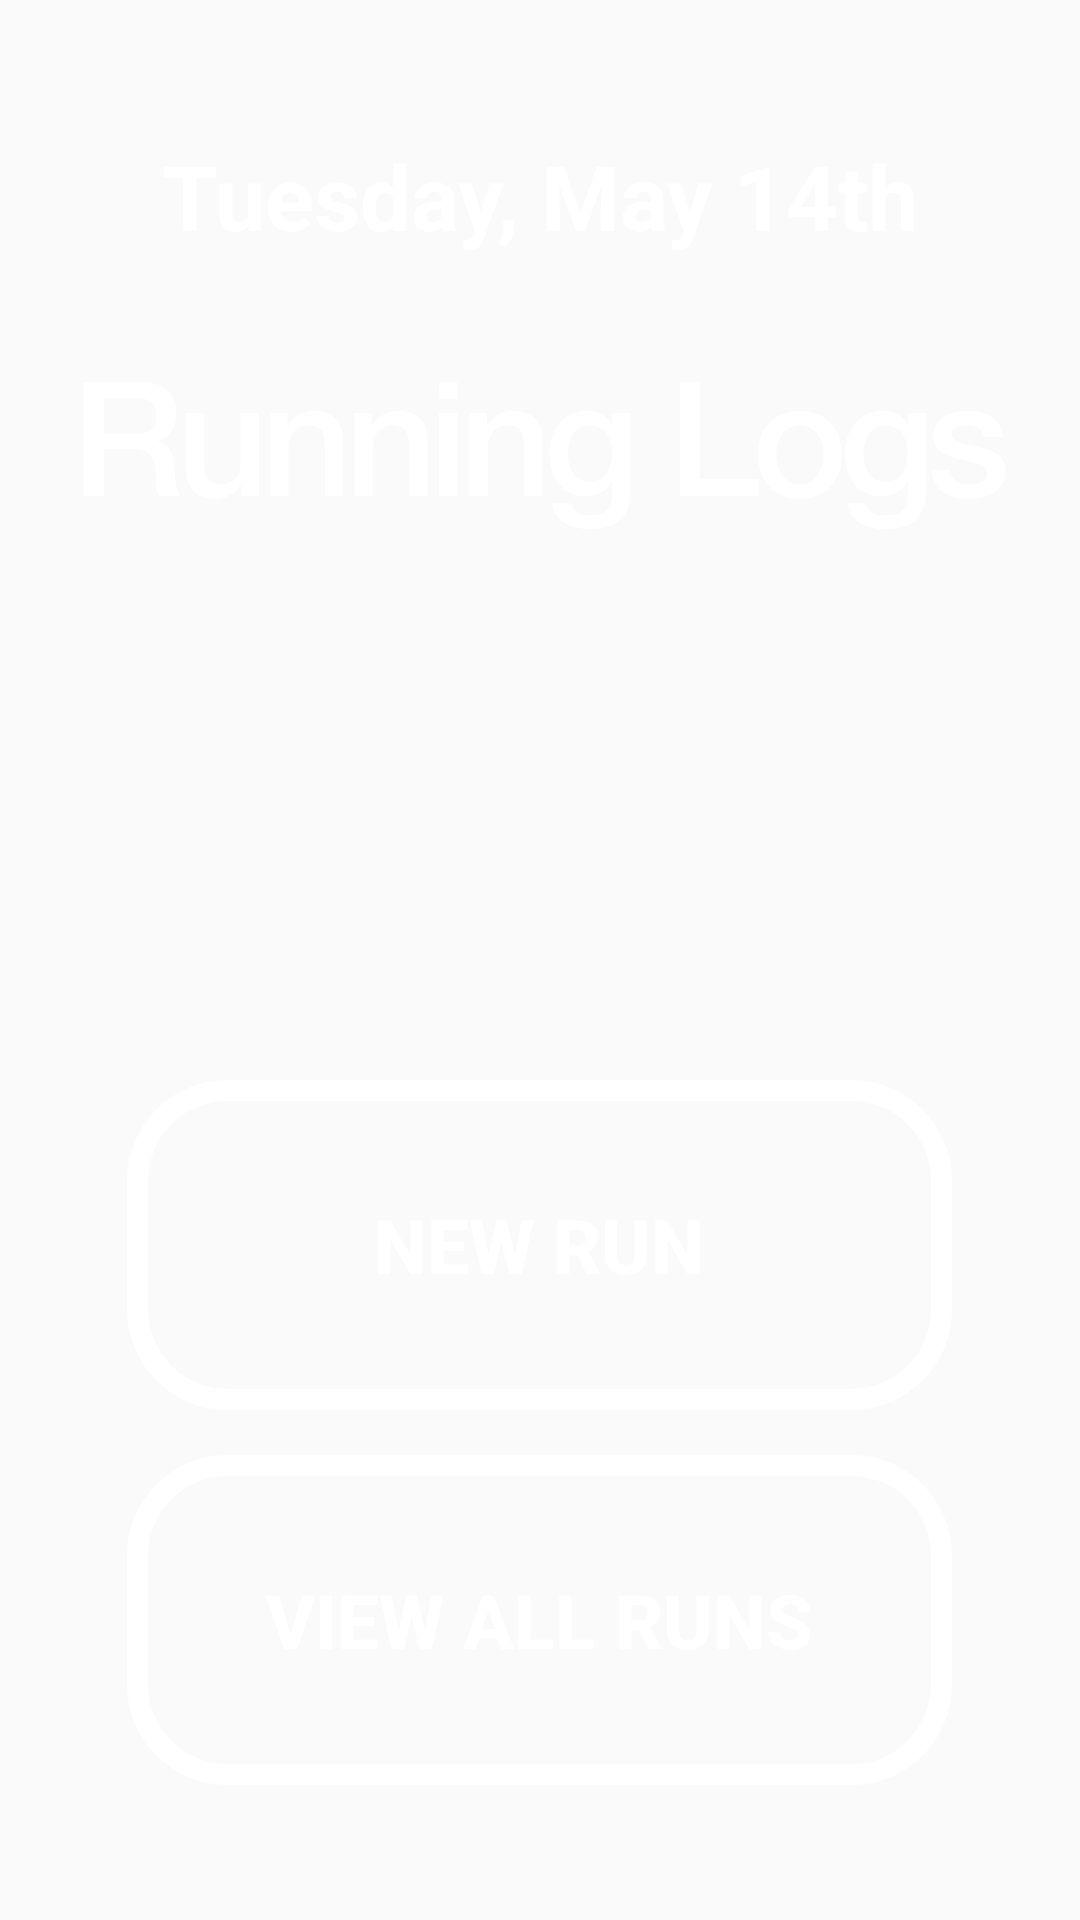

Produce the Android XML layout that renders to this screen, including the resource entries it uses.
<!-- AndroidManifest.xml: application theme AppTheme -->
<!-- res/layout/activity_main.xml -->
<?xml version="1.0" encoding="utf-8"?>
<RelativeLayout xmlns:android="http://schemas.android.com/apk/res/android"
    xmlns:tools="http://schemas.android.com/tools"
    android:layout_width="match_parent"
    android:layout_height="match_parent"
    android:background="@drawable/trackbackground"
    android:id="@+id/mainView"
    tools:context=".MainActivity">

    <TextView
        android:id="@+id/dateTextField"
        android:layout_width="wrap_content"
        android:layout_height="wrap_content"
        android:layout_alignParentTop="true"
        android:layout_centerInParent="true"
        android:layout_marginTop="45dp"
        android:text="Tuesday, May 14th"
        android:textColor="@android:color/white"
        android:textSize="30dp"
        android:textStyle="bold" />

    <ImageButton
        android:id="@+id/settingsButton"
        android:layout_width="50dp"
        android:layout_height="50dp"
        android:layout_alignParentLeft="true"
        android:layout_marginLeft="7dp"
        android:layout_marginTop="7dp"
        android:background="@android:color/transparent"
        android:src="@drawable/ic_settings_black_24dp" />

    <ImageView
        android:id="@+id/LogoView"
        android:layout_width="match_parent"
        android:layout_height="wrap_content"
        android:layout_below="@id/dateTextField"
        android:layout_centerHorizontal="true"
        android:layout_marginTop="25dp"
        android:layout_marginRight="25dp"
        android:adjustViewBounds="true"
        android:src="@drawable/runningtext" />

    <Button
        android:id="@+id/newRunButton"
        android:layout_width="match_parent"
        android:layout_height="110dp"
        android:layout_above="@id/viewRunsButton"
        android:layout_centerHorizontal="true"
        android:layout_marginRight="85dp"
        android:layout_marginBottom="15dp"
        android:background="@drawable/transparent_bg_bordered"
        android:text="New Run"
        android:textColor="@android:color/white"
        android:textSize="25dp"
        android:textStyle="bold" />

    <Button
        android:id="@+id/viewRunsButton"
        android:layout_width="match_parent"
        android:layout_height="110dp"
        android:layout_alignParentBottom="true"
        android:layout_centerHorizontal="true"
        android:layout_marginRight="85dp"
        android:layout_marginBottom="45dp"
        android:background="@drawable/transparent_bg_bordered"
        android:text="View All Runs"
        android:textColor="@android:color/white"
        android:textSize="25dp"
        android:textStyle="bold" />

</RelativeLayout>
<!-- resources referenced by this layout -->
<resources>
  <!-- drawable runningtext: png bitmap (drawable, 36897 bytes) -->
  <!-- drawable transparent_bg_bordered (drawable) -->
  <?xml version="1.0" encoding="utf-8"?>
  <selector xmlns:android="http://schemas.android.com/apk/res/android">
      <item>
          <shape android:shape="rectangle">
              
              <solid android:color="@android:color/transparent" />
              
              <stroke android:width="7dp" android:color="@android:color/white" />
  
              
              <corners android:radius="30dp" />
          </shape>
      </item>
  </selector>
  <style name="AppTheme" parent="Theme.AppCompat.Light.DarkActionBar">
          
          <item name="colorPrimary">@color/colorPrimary</item>
          <item name="colorPrimaryDark">@color/colorPrimaryDark</item>
          <item name="colorAccent">@color/colorAccent</item>
      </style>
  <color name="colorPrimary">#798393</color>
  <color name="colorPrimaryDark">#798393</color>
  <color name="colorAccent">#D81B60</color>
</resources>
